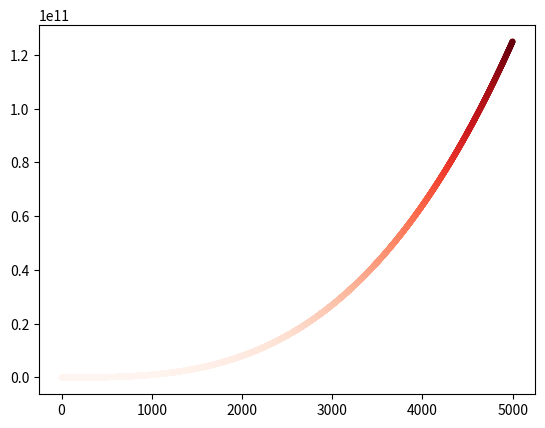

The script that saved this image:
import matplotlib.pyplot as plt

# Cubes
x_values = range(1, 5_000)
y_values = [x**3 for x in x_values]

fig, ax = plt.subplots()
ax.scatter(x_values, y_values, c=y_values, cmap=plt.cm.Reds, s=10)

plt.show()
